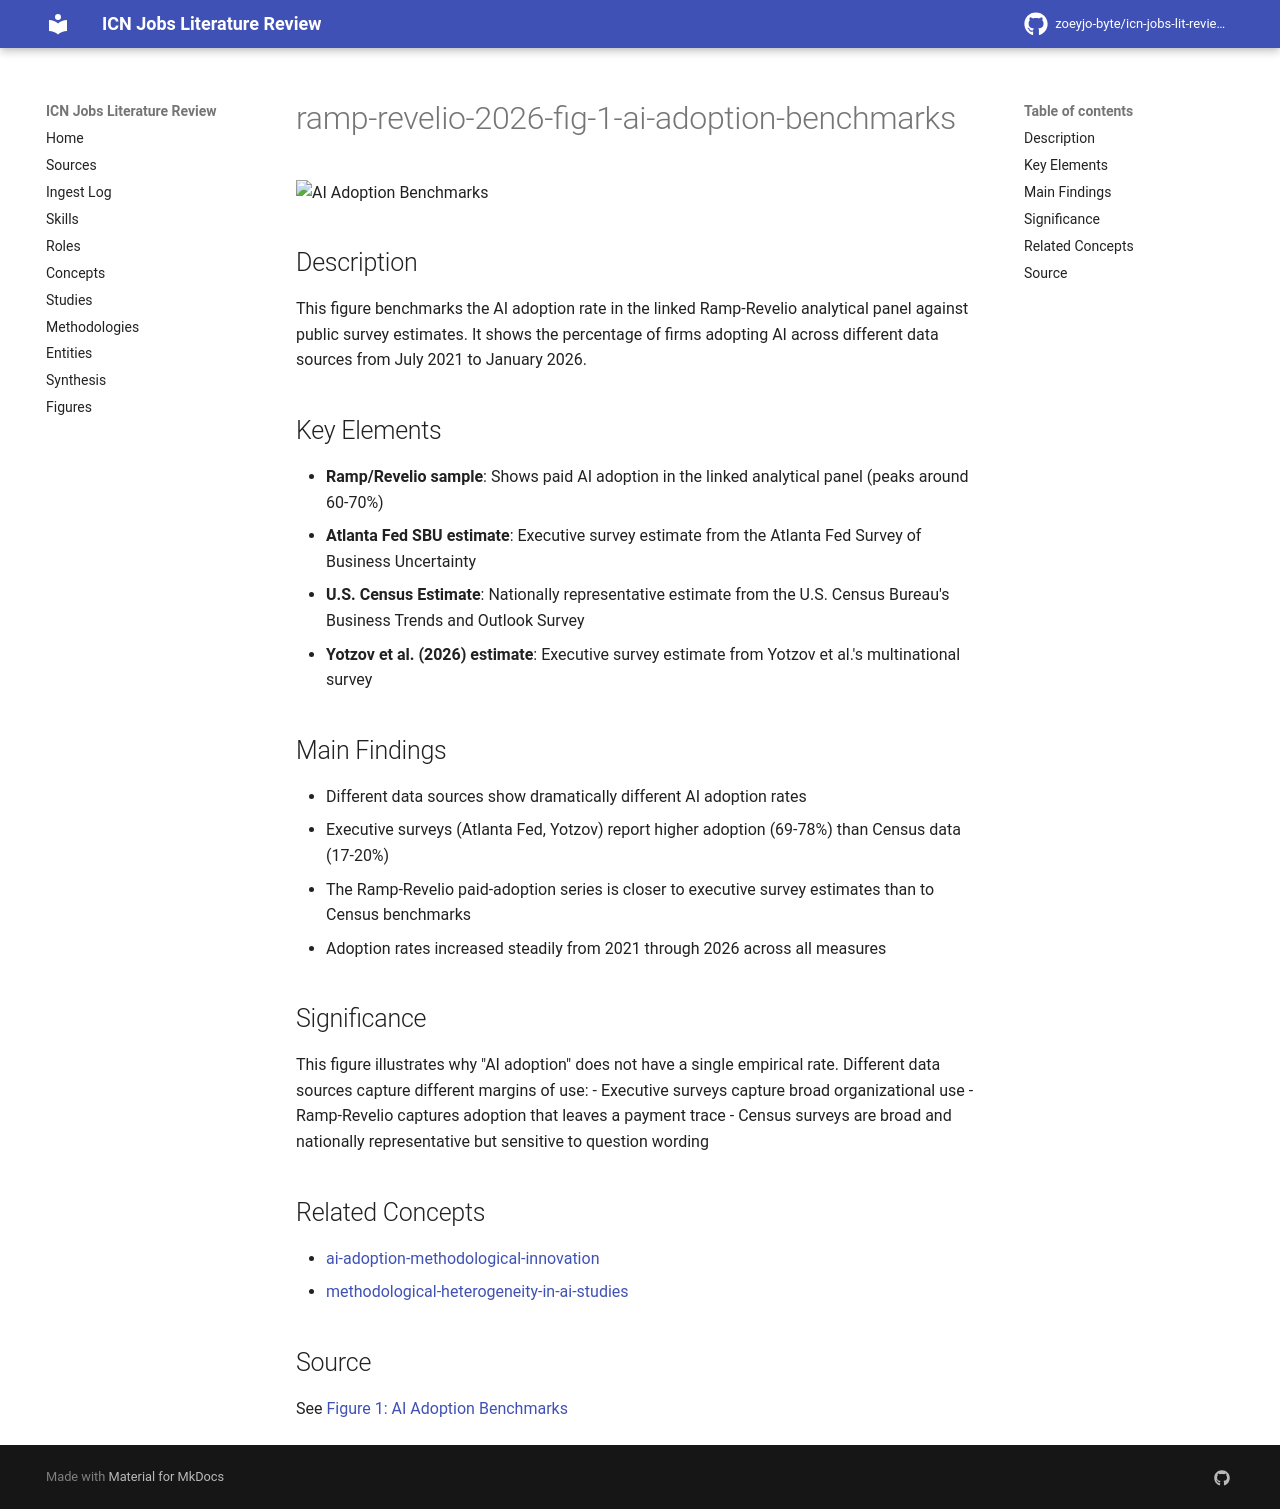

repository: zoeyjo-byte/icn-jobs-lit-review · page: figures/ramp-revelio-2026-fig-1-ai-adoption-benchmarks/index.html · generator: mkdocs

# ramp-revelio-2026-fig-1-ai-adoption-benchmarks

![AI Adoption Benchmarks](figures/ramp-revelio-ai-jobs-impact-2026/fig-1.jpg)

## Description
This figure benchmarks the AI adoption rate in the linked Ramp-Revelio analytical panel against public survey estimates. It shows the percentage of firms adopting AI across different data sources from July 2021 to January 2026.

## Key Elements
- **Ramp/Revelio sample**: Shows paid AI adoption in the linked analytical panel (peaks around 60-70%)
- **Atlanta Fed SBU estimate**: Executive survey estimate from the Atlanta Fed Survey of Business Uncertainty
- **U.S. Census Estimate**: Nationally representative estimate from the U.S. Census Bureau's Business Trends and Outlook Survey
- **Yotzov et al. (2026) estimate**: Executive survey estimate from Yotzov et al.'s multinational survey

## Main Findings
- Different data sources show dramatically different AI adoption rates
- Executive surveys (Atlanta Fed, Yotzov) report higher adoption (69-78%) than Census data (17-20%)
- The Ramp-Revelio paid-adoption series is closer to executive survey estimates than to Census benchmarks
- Adoption rates increased steadily from 2021 through 2026 across all measures

## Significance
This figure illustrates why "AI adoption" does not have a single empirical rate. Different data sources capture different margins of use:
- Executive surveys capture broad organizational use
- Ramp-Revelio captures adoption that leaves a payment trace
- Census surveys are broad and nationally representative but sensitive to question wording

## Related Concepts
- [[ai-adoption-methodological-innovation]]
- [[methodological-heterogeneity-in-ai-studies]]

## Source
See [[ramp-revelio-2026-ai-jobs-impact-study|Figure 1: AI Adoption Benchmarks]]
